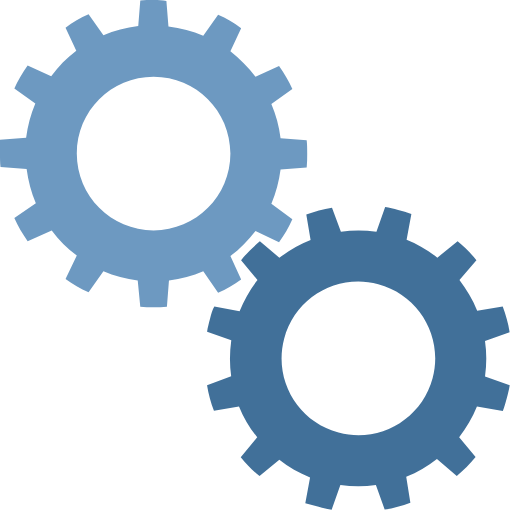
t = 0.00 s
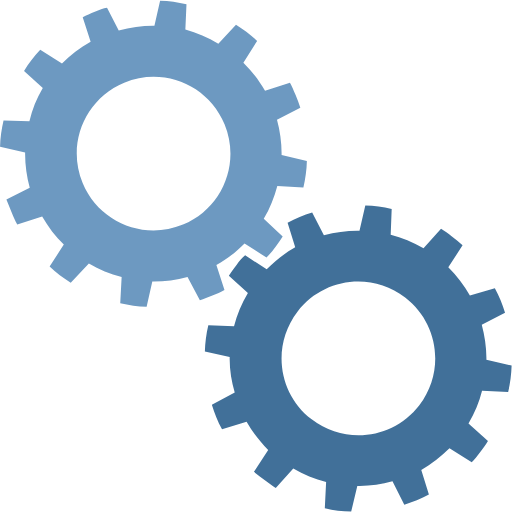
t = 0.25 s
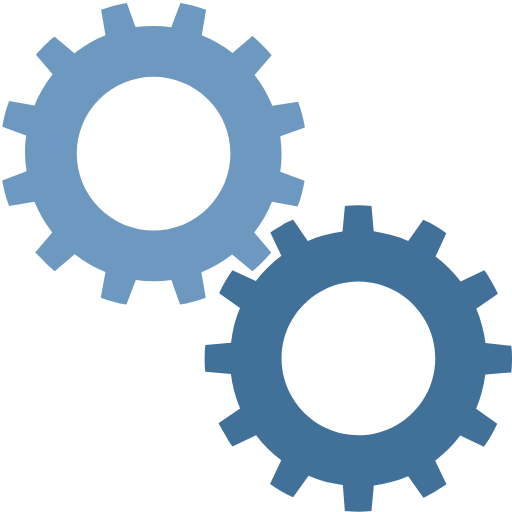
t = 0.50 s
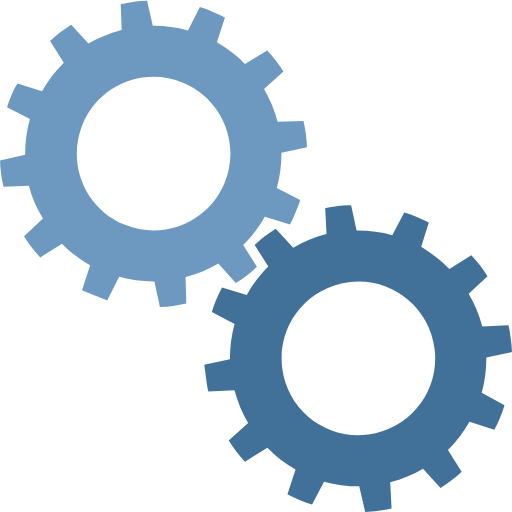
t = 0.75 s

The animated SVG that drew these frames (rendered in a browser with its animation timeline set to each time). Animation: 2 SMIL elements (animateTransform=2); one cycle of 1.00 s, repeats indefinitely.

<?xml version="1.0" encoding="utf-8"?><svg width='150px' height='150px' xmlns="http://www.w3.org/2000/svg" viewBox="0 0 100 100" preserveAspectRatio="xMidYMid" class="uil-gears"><rect x="0" y="0" width="100" height="100" fill="none" class="bk"></rect><g transform="translate(-20,-20)"><path d="M79.9,52.6C80,51.8,80,50.9,80,50s0-1.8-0.1-2.6l-5.1-0.4c-0.3-2.4-0.9-4.6-1.8-6.7l4.2-2.9c-0.7-1.6-1.6-3.1-2.6-4.5 L70,35c-1.4-1.9-3.1-3.5-4.9-4.9l2.2-4.6c-1.4-1-2.9-1.9-4.5-2.6L59.8,27c-2.1-0.9-4.4-1.5-6.7-1.8l-0.4-5.1C51.8,20,50.9,20,50,20 s-1.8,0-2.6,0.1l-0.4,5.1c-2.4,0.3-4.6,0.9-6.7,1.8l-2.9-4.1c-1.6,0.7-3.1,1.6-4.5,2.6l2.1,4.6c-1.9,1.4-3.5,3.1-5,4.9l-4.5-2.1 c-1,1.4-1.9,2.9-2.6,4.5l4.1,2.9c-0.9,2.1-1.5,4.4-1.8,6.8l-5,0.4C20,48.2,20,49.1,20,50s0,1.8,0.1,2.6l5,0.4 c0.3,2.4,0.9,4.7,1.8,6.8l-4.1,2.9c0.7,1.6,1.6,3.1,2.6,4.5l4.5-2.1c1.4,1.9,3.1,3.5,5,4.9l-2.1,4.6c1.4,1,2.9,1.9,4.5,2.6l2.9-4.1 c2.1,0.9,4.4,1.5,6.7,1.8l0.4,5.1C48.2,80,49.1,80,50,80s1.8,0,2.6-0.1l0.4-5.1c2.3-0.3,4.6-0.9,6.7-1.8l2.9,4.2 c1.6-0.7,3.1-1.6,4.5-2.6L65,69.9c1.9-1.4,3.5-3,4.9-4.9l4.6,2.2c1-1.4,1.9-2.9,2.6-4.5L73,59.8c0.9-2.1,1.5-4.4,1.8-6.7L79.9,52.6 z M50,65c-8.3,0-15-6.7-15-15c0-8.3,6.7-15,15-15s15,6.7,15,15C65,58.3,58.3,65,50,65z" fill="#6D99C1"><animateTransform attributeName="transform" type="rotate" from="90 50 50" to="0 50 50" dur="1s" repeatCount="indefinite"></animateTransform></path></g><g transform="translate(20,20) rotate(15 50 50)"><path d="M79.9,52.6C80,51.8,80,50.9,80,50s0-1.8-0.1-2.6l-5.1-0.4c-0.3-2.4-0.9-4.6-1.8-6.7l4.2-2.9c-0.7-1.6-1.6-3.1-2.6-4.5 L70,35c-1.4-1.9-3.1-3.5-4.9-4.9l2.2-4.6c-1.4-1-2.9-1.9-4.5-2.6L59.8,27c-2.1-0.9-4.4-1.5-6.7-1.8l-0.4-5.1C51.8,20,50.9,20,50,20 s-1.8,0-2.6,0.1l-0.4,5.1c-2.4,0.3-4.6,0.9-6.7,1.8l-2.9-4.1c-1.6,0.7-3.1,1.6-4.5,2.6l2.1,4.6c-1.9,1.4-3.5,3.1-5,4.9l-4.5-2.1 c-1,1.4-1.9,2.9-2.6,4.5l4.1,2.9c-0.9,2.1-1.5,4.4-1.8,6.8l-5,0.4C20,48.2,20,49.1,20,50s0,1.8,0.1,2.6l5,0.4 c0.3,2.4,0.9,4.7,1.8,6.8l-4.1,2.9c0.7,1.6,1.6,3.1,2.6,4.5l4.5-2.1c1.4,1.9,3.1,3.5,5,4.9l-2.1,4.6c1.4,1,2.9,1.9,4.5,2.6l2.9-4.1 c2.1,0.9,4.4,1.5,6.7,1.8l0.4,5.1C48.2,80,49.1,80,50,80s1.8,0,2.6-0.1l0.4-5.1c2.3-0.3,4.6-0.9,6.7-1.8l2.9,4.2 c1.6-0.7,3.1-1.6,4.5-2.6L65,69.9c1.9-1.4,3.5-3,4.9-4.9l4.6,2.2c1-1.4,1.9-2.9,2.6-4.5L73,59.8c0.9-2.1,1.5-4.4,1.8-6.7L79.9,52.6 z M50,65c-8.3,0-15-6.7-15-15c0-8.3,6.7-15,15-15s15,6.7,15,15C65,58.3,58.3,65,50,65z" fill="#417099"><animateTransform attributeName="transform" type="rotate" from="0 50 50" to="90 50 50" dur="1s" repeatCount="indefinite"></animateTransform></path></g></svg>